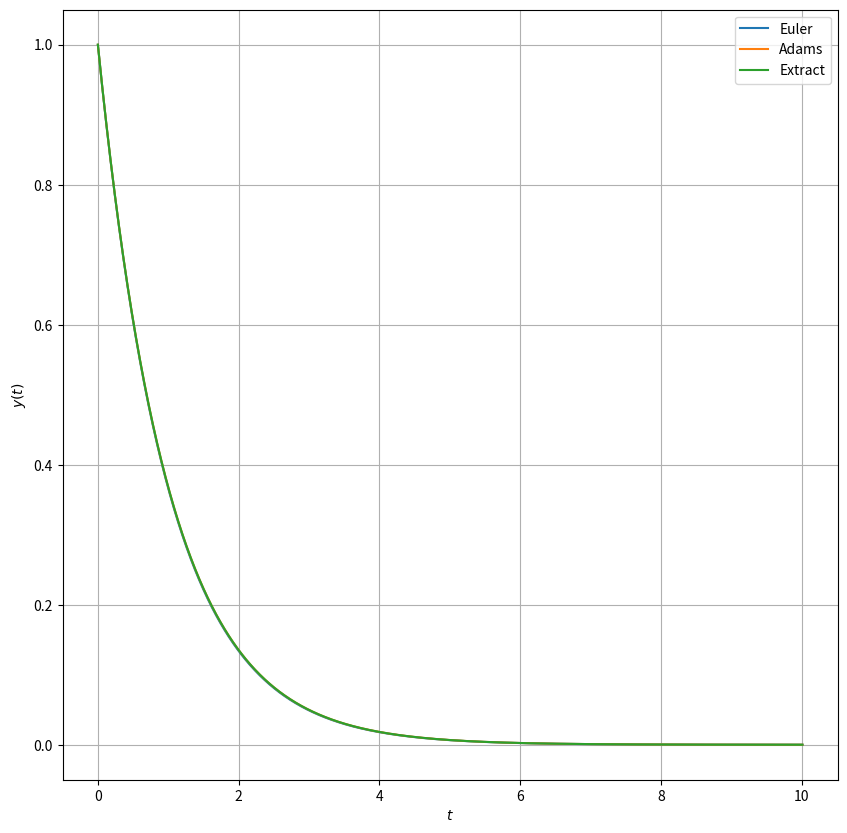
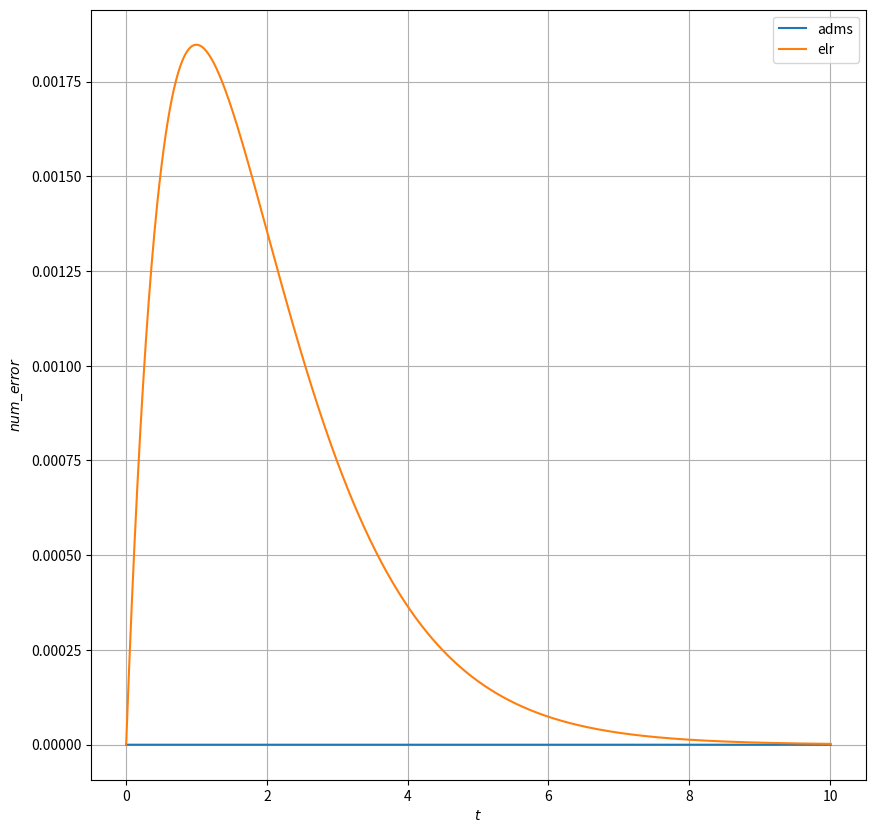

Reproduce these figures in Python, in order.
import numpy as np
from scipy.integrate import odeint
import matplotlib.pyplot as plt

## Adams
#1階常微分方程式（放射性崩壊）
def func_dydt(y, t):
    dydt = -y

    return dydt

def plot2d(t_list, y_list, t_label, y_label, labels):
    plt.xlabel(t_label)  #x軸の名前
    plt.ylabel(y_label)  #y軸の名前
    plt.grid()  #点線の目盛りを表示
    plt.plot(t_list, y_list, label=labels)

# Euler法
def euler(t, y, h, b):
    y_ap = [y]
    t_ap = [t]

    while t < b:

        y += h * func_dydt(y, t)
        t += h
        y_ap.append(y)
        t_ap.append(t)
    return t_ap, y_ap

# 厳密解
def Extract(t):
    return np.exp(-t)

if (__name__ == '__main__'):
    start = 0.0
    end = 10
    l_slice = 100.2*(end - start)
    plt.figure(figsize=(10,10))
    
    #Euler
    h = 0.01
    b = end
    t_elr , y_elr = euler(start, 1.0, h, b)
    plt.plot(t_elr, y_elr, label='Euler')
    
    #Adams
    y_init = 1.0  #初期値
    y_adms = odeint(func_dydt, y_init, t_elr)
    plt.plot(t_elr, y_adms[:, 0], label='Adams')

    #extract
    ex_y = [Extract(t) for t in t_elr]
    plt.plot(t_elr, ex_y, label='Extract')
    plt.xlabel("$t$")
    plt.ylabel("$y(t)$")
    plt.grid()
    plt.legend()
    plt.savefig('resolt_cal.png')
    plt.show()
    

def cal_num_error(Adams, Euler, Ext):
    num_error_adms = []
    num_error_elr = []
    num_error_adms_elr = []
    for i in range(1002):
        num_error_adms.append(abs(Ext[i] - Adams[i]))
        num_error_elr.append(abs(Ext[i] - Euler[i]))
        num_error_adms_elr.append(abs(Euler[i] - Adams[i]))
    return [num_error_adms, num_error_elr, num_error_adms_elr]

data = cal_num_error(y_adms, y_elr, ex_y)
plt.figure(figsize=(10,10))
plot2d(t_elr, data[0], "$t$", "$num\_error$", "adms")
plot2d(t_elr, data[1], "$t$", "$num\_error$", "elr")
plt.grid()
plt.legend()
plt.savefig('num_error.png')
plt.show()
